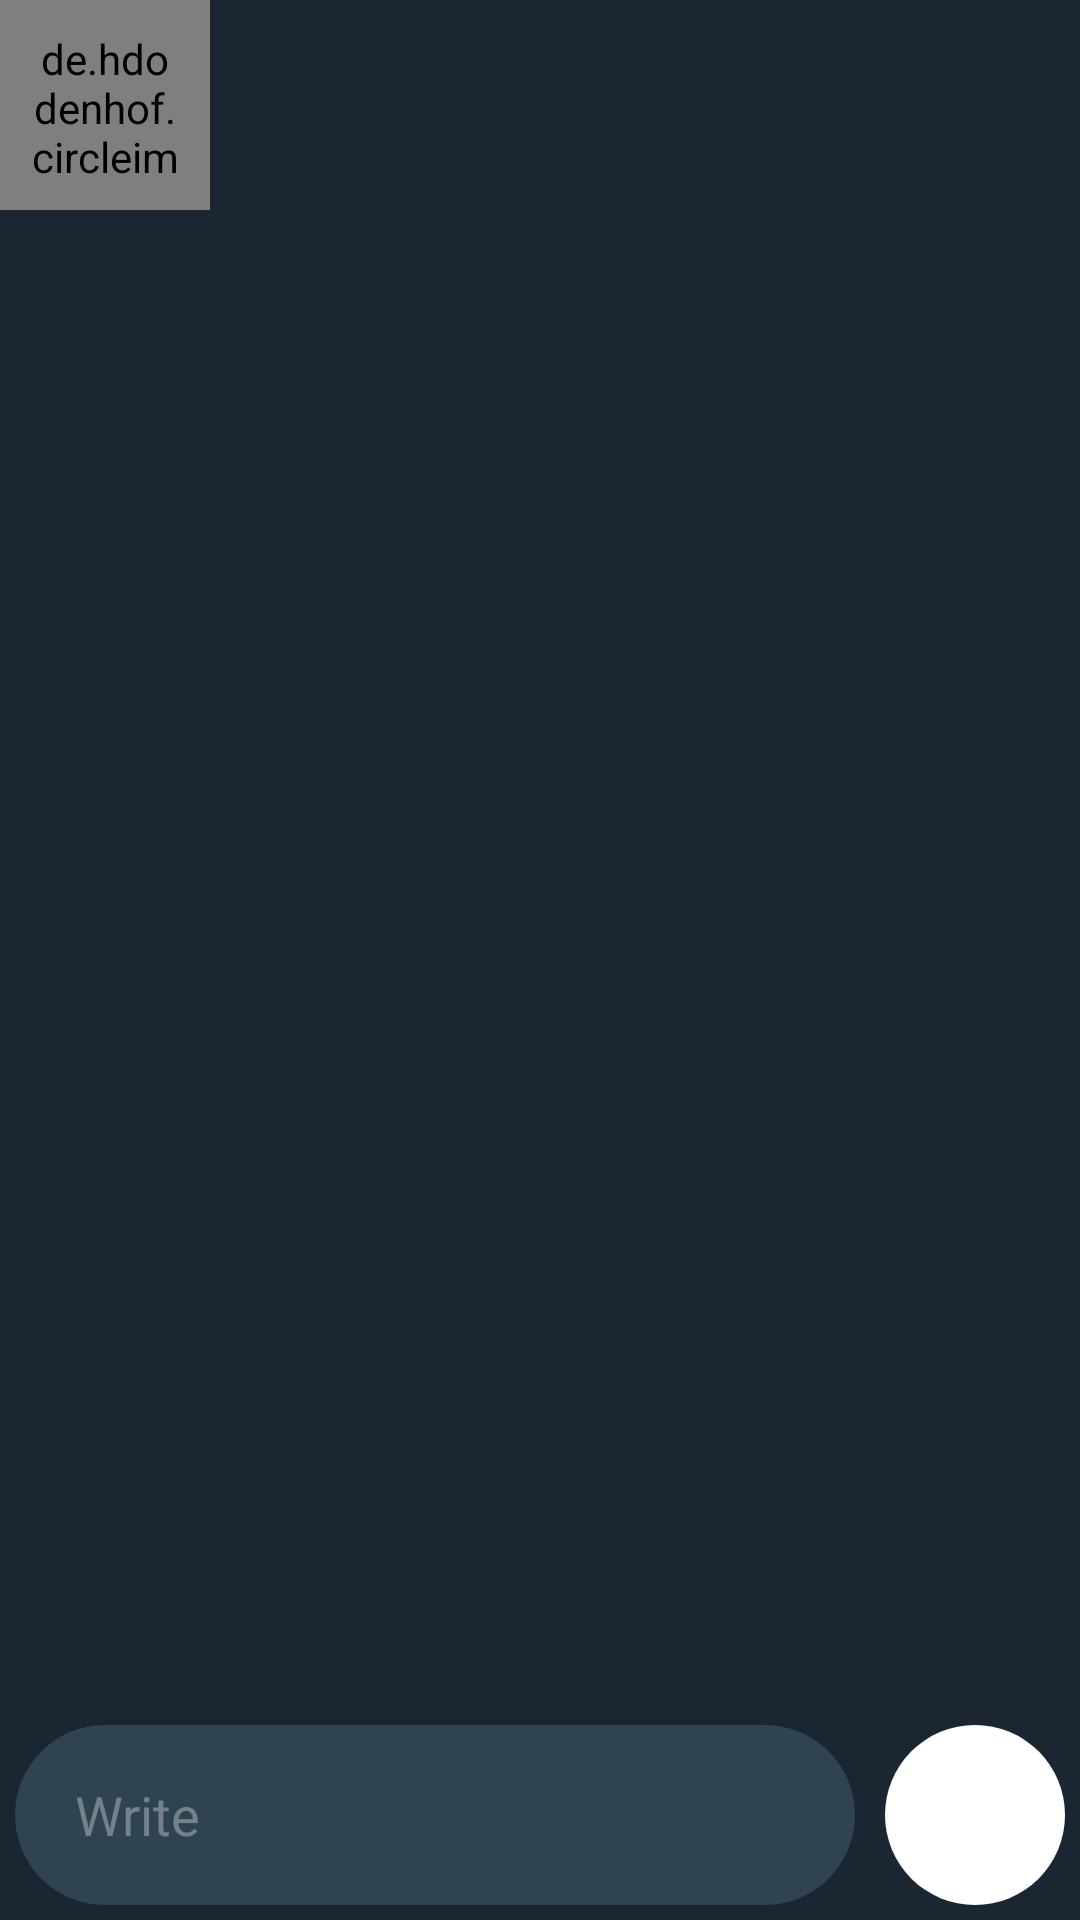

Reconstruct the res/layout file that produces this screen, plus the resources it refers to.
<!-- AndroidManifest.xml: application theme Theme.FakeChat -->
<!-- res/layout/activity_chat.xml -->
<?xml version="1.0" encoding="utf-8"?>
<RelativeLayout
	xmlns:android = "http://schemas.android.com/apk/res/android"
	xmlns:app = "http://schemas.android.com/apk/res-auto"
	xmlns:tools = "http://schemas.android.com/tools"
	android:layout_width = "match_parent"
	android:layout_height = "match_parent"
	tools:context = ".activities.Chat"
	android:background="@color/first_color" >

	<com.google.android.material.appbar.MaterialToolbar
		android:id = "@+id/materialToolbar"
		android:layout_width = "match_parent"
		android:layout_height = "70dp"
		android:background="@color/first_color"
		app:contentInsetStart = "0dp"
		app:layout_constraintEnd_toEndOf = "parent"
		app:layout_constraintStart_toStartOf = "parent"
		app:layout_constraintTop_toTopOf = "parent" >

		<de.hdodenhof.circleimageview.CircleImageView
			android:id = "@+id/chat_profile"
			android:layout_width = "70dp"
			android:layout_height = "70dp"
			android:layout_gravity = "start"
			android:padding = "10dp"
			tools:layout_editor_absoluteY = "5dp" />

		<TextView
			android:id = "@+id/chat_name"
			android:layout_width = "wrap_content"
			android:layout_height = "wrap_content"
			android:layout_gravity = "center_vertical"
			android:textColor = "@color/white"
			android:textSize = "18sp" />

	</com.google.android.material.appbar.MaterialToolbar >

	<androidx.recyclerview.widget.RecyclerView
		android:id = "@+id/chat"
		android:layout_width = "match_parent"
		android:layout_height = "match_parent"
		android:layout_above = "@+id/chat_linear"
		android:layout_below = "@+id/materialToolbar"
		android:layout_alignParentStart = "true"
		android:layout_alignParentEnd = "true"
		android:layout_marginStart = "5dp"
		android:layout_marginTop = "5dp"
		android:layout_marginEnd = "5dp"
		android:layout_marginBottom = "5dp" />

	<LinearLayout
		android:id = "@+id/chat_linear"
		android:layout_width = "match_parent"
		android:layout_height = "wrap_content"
		android:layout_alignParentStart = "true"
		android:layout_alignParentEnd = "true"
		android:layout_alignParentBottom = "true" >


		<EditText
			android:id = "@+id/txt_msg"
			android:layout_width = "0dp"
			android:layout_height = "60dp"
			android:layout_margin = "5dp"
			android:layout_weight = "5"
			android:background = "@drawable/edit_txt_background"
			android:hint = "Write"
			android:inputType = "text"
			android:paddingStart = "20dp"
			android:textColor = "@color/white"
			android:textColorHint = "@color/text_color" />

		<ImageView
			android:id = "@+id/send_msg"
			android:layout_width = "60dp"
			android:layout_height = "60dp"
			android:layout_margin = "5dp"
			android:background = "@drawable/button"
			android:padding = "17dp"
			app:srcCompat = "@drawable/send" />

	</LinearLayout >

</RelativeLayout >
<!-- resources referenced by this layout -->
<resources>
  <color name="first_color">#1A2732</color>
  <color name="text_color">#72818A</color>
  <color name="white">#FFFFFFFF</color>
  <!-- drawable button (drawable) -->
  <?xml version="1.0" encoding="utf-8"?>
  <shape xmlns:android = "http://schemas.android.com/apk/res/android" android:shape="oval" >
  
  	<solid android:color="@color/white" />
  </shape >
  <!-- drawable edit_txt_background (drawable) -->
  <?xml version="1.0" encoding="utf-8"?>
  <shape xmlns:android = "http://schemas.android.com/apk/res/android" android:shape="rectangle" >
  
  	<solid android:color="@color/edit_color" />
  
  	<corners android:radius="90dp" />
  
  </shape >
  <style name="Theme.FakeChat" parent="Theme.MaterialComponents.DayNight.NoActionBar">
  		
  		<item name="colorPrimary">@color/purple_500</item>
  		<item name="colorPrimaryVariant">@color/purple_700</item>
  		<item name="colorOnPrimary">@color/white</item>
  		
  		<item name="colorSecondary">@color/teal_200</item>
  		<item name="colorSecondaryVariant">@color/teal_700</item>
  		<item name="colorOnSecondary">@color/black</item>
  		
  		<item name="android:statusBarColor" tools:targetApi="l">#1A2732</item>
  		
  		<item name="android:navigationBarColor">#1A2732</item>
  
  	</style>
  <color name="edit_color">#2F4450</color>
  <color name="purple_500">#FF6200EE</color>
  <color name="purple_700">#FF3700B3</color>
  <color name="teal_200">#FF03DAC5</color>
  <color name="teal_700">#FF018786</color>
  <color name="black">#FF000000</color>
</resources>
